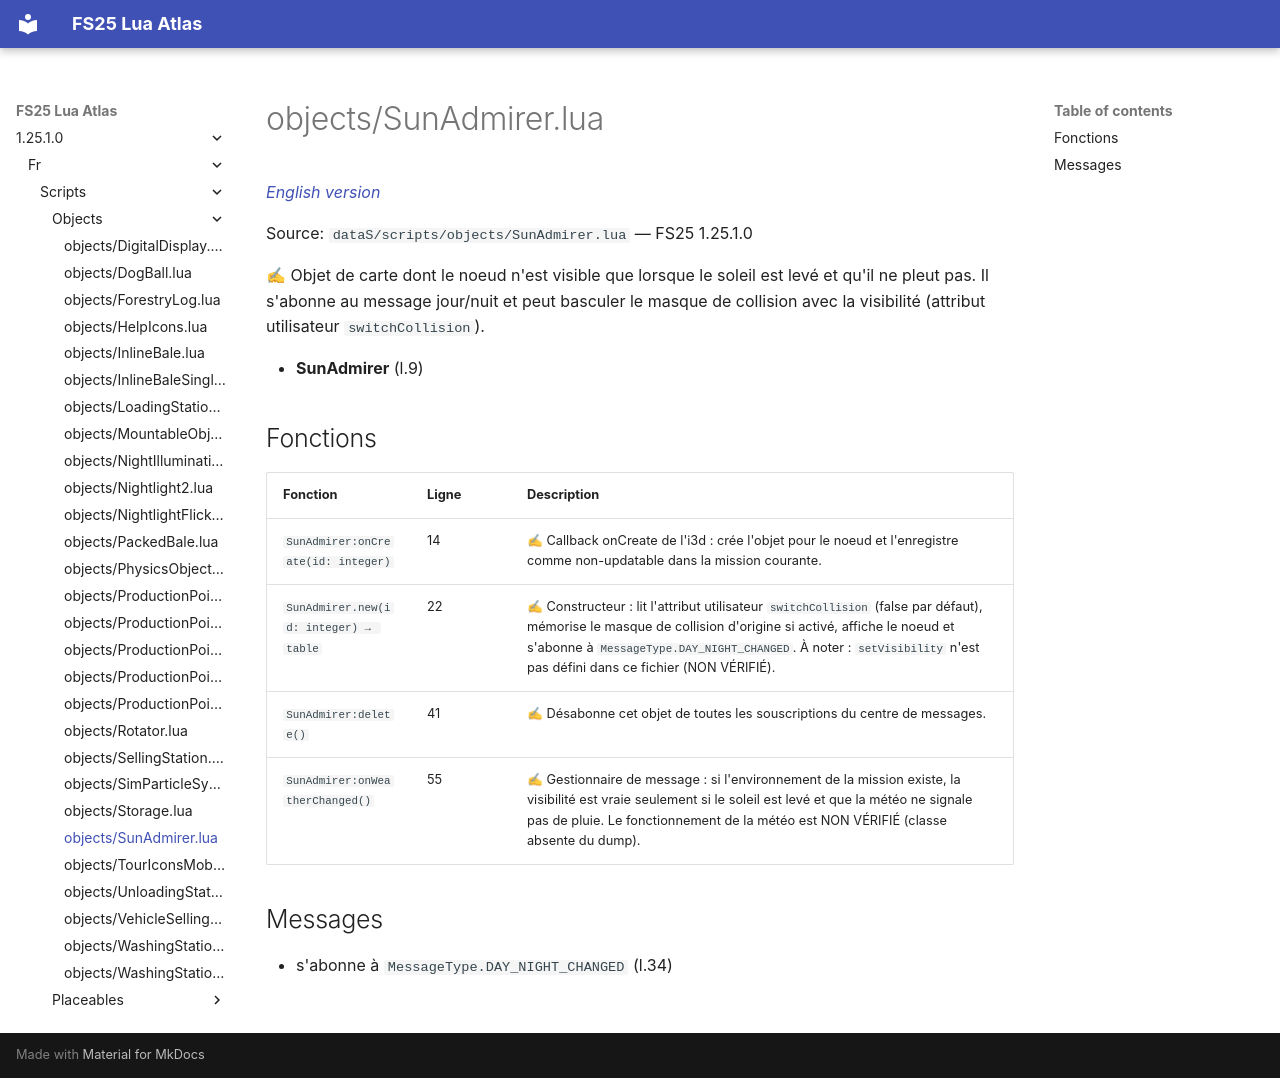

repository: Tim0219800/fs25-lua-atlas · page: 1.25.1.0/fr/scripts/objects/SunAdmirer.html · generator: mkdocs

# objects/SunAdmirer.lua

*[English version](../../../scripts/objects/SunAdmirer.md)*

Source: `dataS/scripts/objects/SunAdmirer.lua` — FS25 1.25.1.0

✍ Objet de carte dont le noeud n'est visible que lorsque le soleil est levé et qu'il ne pleut pas. Il s'abonne au message jour/nuit et peut basculer le masque de collision avec la visibilité (attribut utilisateur `switchCollision`).

- **SunAdmirer** (l.9)

## Fonctions

| Fonction | Ligne | Description |
|---|---|---|
| `SunAdmirer:onCreate(id: integer)` | 14 | ✍ Callback onCreate de l'i3d : crée l'objet pour le noeud et l'enregistre comme non-updatable dans la mission courante. |
| `SunAdmirer.new(id: integer) → table` | 22 | ✍ Constructeur : lit l'attribut utilisateur `switchCollision` (false par défaut), mémorise le masque de collision d'origine si activé, affiche le noeud et s'abonne à `MessageType.DAY_NIGHT_CHANGED`. À noter : `setVisibility` n'est pas défini dans ce fichier (NON VÉRIFIÉ). |
| `SunAdmirer:delete()` | 41 | ✍ Désabonne cet objet de toutes les souscriptions du centre de messages. |
| `SunAdmirer:onWeatherChanged()` | 55 | ✍ Gestionnaire de message : si l'environnement de la mission existe, la visibilité est vraie seulement si le soleil est levé et que la météo ne signale pas de pluie. Le fonctionnement de la météo est NON VÉRIFIÉ (classe absente du dump). |

## Messages

- s'abonne à `MessageType.DAY_NIGHT_CHANGED` (l.34)
